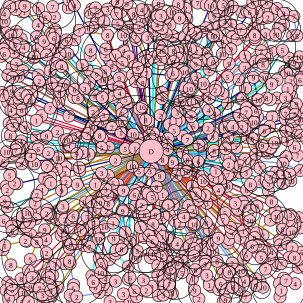

The file beside this chart, header and first rows:
257.000000, 258.000000, 9, 277.000000, 247.000000, 4, 158.000000, 305.000000, 1, 128.000000, 305.000000, 9, 109.000000, 301.000000, 2, 107.000000, 286.000000, 3, 109.000000, 276.000000, 4, 132.000000, 282.000000, 6
156, 381, 5, 145, 380, 10, 133, 381, 1, 144, 359, 7
262, 410, 8, 268, 423, 2, 265, 426, 5, 261, 439, 7, 249, 426, 7, 255, 420, 10
377, 402, 9, 379, 396, 7, 397, 394, 3, 381, 391, 1, 392, 379, 5, 383, 385, 4, 381, 376, 7
407, 285, 3, 424, 272, 2, 430, 278, 7, 429, 300, 5, 416, 307, 7, 414, 305, 8, 408, 314, 6
441, 162, 8, 449, 139, 9, 458, 132, 6, 478, 96, 5, 468, 86, 7, 467, 83, 5, 438, 128, 10
332, 101, 7, 341, 88, 9, 362, 62, 9, 325, 86, 7, 317, 91, 6
178, 58, 8, 131, 50, 7, 153, 45, 5, 146, 46, 6, 172, 36, 1, 178, 15, 3, 193, 23, 7, 195, 39, 5
83, 117, 6, 87, 106, 7, 92, 105, 10, 102, 110, 8
60, 199, 1, 42, 211, 9, 18, 203, 1, 25, 199, 8, 29, 198, 1, 36, 182, 6, 49, 166, 8, 69, 191, 5
35, 233, 4, 27, 243, 1, 26, 248, 7, 29, 246, 2, 32, 246, 10, 48, 245, 5
28, 304, 10, 24, 303, 2, 12, 314, 2, 10, 308, 9, 16, 290, 5, 18, 287, 8, 2, 271, 7
12, 342, 4, 8, 333, 9, 6, 365, 6, 19, 374, 7, 20, 382, 6
61, 400, 8, 50, 429, 5, 47, 447, 2, 18, 438, 8, 5, 413, 1, 8, 406, 1, 42, 398, 2, 44, 399, 3
56, 457, 4, 57, 460, 10, 53, 459, 3, 50, 474, 9, 40, 484, 10, 47, 499, 4, 81, 459, 3, 79, 457, 4
116, 436, 10, 115, 432, 8, 122, 471, 3, 121, 477, 5, 116, 488, 5, 120, 497, 6, 123, 495, 1, 127, 491, 2
212, 462, 2, 222, 481, 6, 204, 486, 3, 226, 491, 1, 215, 499, 10, 182, 499, 3, 176, 479, 2, 191, 465, 3
223, 245, 1, 207, 246, 5, 180, 244, 7, 191, 265, 2, 168, 286, 3, 163, 294, 6, 179, 290, 2, 187, 303, 5
176, 349, 2, 155, 369, 7, 148, 408, 7, 164, 427, 4, 166, 432, 9, 168, 437, 5, 173, 375, 10, 187, 369, 1
279, 458, 5, 280, 470, 7, 280, 473, 7, 285, 485, 8, 270, 488, 3, 272, 472, 6
432, 426, 5, 439, 445, 7, 457, 439, 8, 460, 435, 7, 445, 428, 6, 434, 422, 6
375, 258, 5, 380, 261, 2, 398, 286, 4, 397, 274, 8, 417, 264, 9, 405, 263, 5, 396, 269, 7, 388, 268, 2
405, 93, 2, 422, 102, 10, 432, 84, 2, 449, 85, 5, 442, 97, 9, 432, 100, 9, 435, 106, 8
313, 147, 10, 319, 139, 6, 324, 129, 2, 324, 106, 9, 305, 62, 4, 288, 61, 4, 285, 59, 5, 275, 56, 7
197, 129, 9, 185, 109, 8, 175, 91, 2, 175, 81, 6, 191, 92, 1, 196, 100, 7, 202, 104, 5, 202, 127, 2
89, 63, 6, 92, 53, 6, 84, 56, 6, 87, 59, 1, 60, 61, 6, 73, 68, 9, 62, 82, 6, 57, 94, 10
106, 232, 6, 95, 218, 2, 72, 230, 3, 60, 227, 3, 77, 225, 9, 97, 169, 5, 98, 163, 5, 83, 179, 7
94, 280, 5, 84, 293, 5, 78, 275, 7, 57, 271, 10, 51, 257, 4, 63, 246, 6, 80, 253, 2, 95, 259, 1
102, 315, 9, 58, 336, 2, 61, 323, 7, 70, 314, 1, 73, 295, 7, 81, 300, 8, 84, 303, 1
46, 352, 10, 37, 358, 4, 27, 368, 1, 40, 377, 10, 43, 375, 7
107, 436, 6, 91, 437, 3, 13, 467, 4, 10, 480, 8, 19, 471, 3, 35, 461, 8, 78, 424, 6, 78, 423, 1
164, 394, 2, 163, 395, 10, 152, 456, 9, 154, 466, 6, 171, 471, 2, 166, 451, 10, 188, 394, 9
200, 219, 1, 185, 211, 7, 169, 201, 6, 163, 198, 6, 156, 198, 3, 151, 210, 10, 159, 227, 1, 165, 224, 8
318, 308, 4, 324, 320, 2, 213, 347, 2, 216, 396, 10, 215, 401, 5, 207, 384, 1, 203, 349, 9, 202, 347, 1
351, 404, 4, 352, 416, 10, 359, 432, 8, 318, 461, 1, 329, 494, 2, 322, 480, 9, 326, 448, 6, 323, 446, 6
435, 389, 2, 449, 417, 4, 463, 405, 9, 475, 403, 4, 462, 397, 1, 467, 379, 8, 468, 381, 10, 458, 358, 10
351, 256, 2, 351, 251, 4, 354, 249, 8, 378, 272, 2, 385, 289, 10, 377, 289, 7, 357, 283, 1
422, 66, 5, 439, 57, 3, 434, 31, 2, 443, 29, 2, 436, 18, 2, 435, 0.000000, 10, 425, 20, 6, 425, 30, 5
345, 182, 4, 355, 188, 4, 346, 162, 8, 376, 171, 1, 368, 155, 2, 361, 149, 10, 357, 143, 5, 356, 149, 2
223, 109, 5, 220, 105, 7, 213, 94, 8, 205, 84, 4, 204, 58, 10, 224, 61, 7, 225, 67, 2, 228, 112, 6
40, 19, 1, 35, 19, 2, 26, 16, 9, 25, 6, 1, 16, 11, 4, 7, 23, 4, 7, 35, 10, 1, 44, 9
78, 347, 1, 80, 354, 4, 77, 353, 2, 60, 349, 1, 59, 362, 6, 49, 368, 7, 51, 388, 9, 74, 380, 9
202, 202, 8, 202, 188, 6, 144, 115, 7, 136, 108, 2, 149, 92, 9, 150, 83, 8, 212, 170, 9
229, 356, 3, 238, 361, 2, 232, 376, 1, 239, 393, 4, 252, 399, 6, 246, 389, 8, 253, 371, 8, 239, 355, 8
339, 437, 3, 342, 455, 3, 346, 464, 1, 346, 471, 1, 350, 474, 9, 359, 471, 6, 362, 479, 9, 370, 476, 2
336, 299, 10, 361, 314, 4, 375, 308, 10, 365, 303, 8, 360, 294, 1, 352, 297, 2, 335, 292, 3
413, 20, 6, 418, 4, 8, 408, 18, 1, 400, 20, 7, 384, 11, 9
310, 161, 7, 320, 168, 9, 326, 168, 10, 312, 171, 9, 315, 177, 8
244, 62, 3, 250, 58, 4, 255, 50, 6, 285, 20, 10, 295, 7, 8, 235, 34, 10, 240, 32, 3, 230, 46, 2
99, 89, 7, 75, 29, 5, 64, 14, 1, 41, 10, 9, 63, 41, 4, 88, 74, 2, 82, 82, 4, 84, 82, 9
125, 224, 3, 122, 227, 7, 110, 231, 10, 109, 242, 4, 115, 240, 1
37, 499, 3, 27, 483, 8, 21, 487, 7, 14, 494, 4, 20, 479, 8
212, 441, 9, 191, 420, 6, 192, 414, 5, 201, 412, 8, 202, 412, 1, 196, 406, 8, 203, 405, 1
201, 179, 5, 208, 164, 5, 198, 154, 4, 197, 144, 10, 187, 140, 7, 175, 156, 7, 187, 161, 7, 171, 190, 3
287, 339, 4, 346, 380, 7, 361, 394, 9, 266, 381, 4, 269, 391, 1, 268, 360, 2, 280, 355, 1, 278, 340, 1
372, 477, 10, 369, 499, 6, 373, 496, 9, 385, 475, 8, 384, 475, 10
449, 333, 8, 455, 348, 3, 447, 364, 7, 424, 385, 8, 421, 393, 9
358, 13, 9, 364, 3, 3, 375, 6, 10, 369, 8, 5, 378, 17, 2, 371, 17, 10
316, 193, 8, 319, 208, 6, 344, 212, 2, 353, 219, 6, 352, 226, 8, 310, 231, 7, 302, 225, 6
259, 27, 7, 256, 15, 7, 262, 6, 8, 266, 26, 3, 263, 31, 5, 269, 31, 10
91, 49, 5, 90, 28, 2, 87, 11, 7, 114, 0.000000, 10, 113, 13, 10, 123, 9, 4
... 71 more rows
